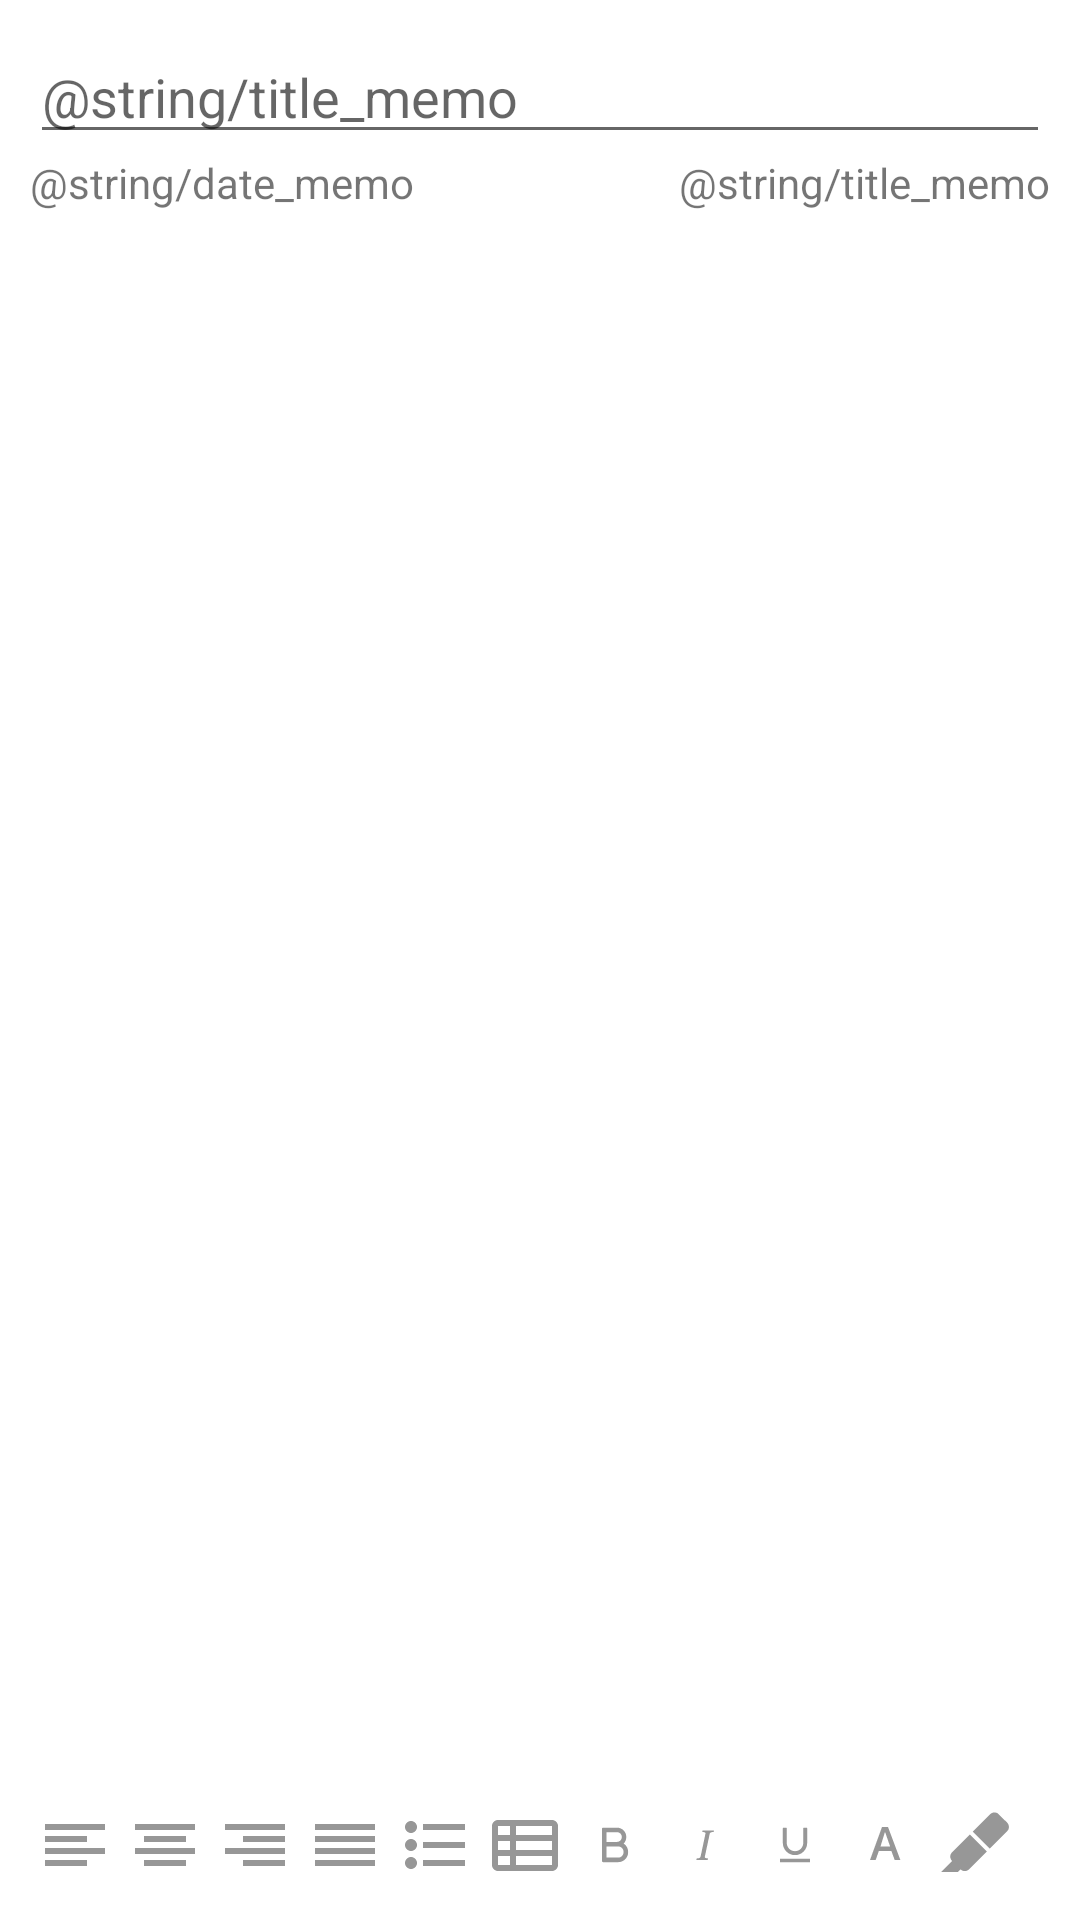

The Android layout XML behind this screen, and the referenced resources:
<!-- AndroidManifest.xml: application theme AppTheme -->
<!-- res/layout/fragment_workspace_memo.xml -->
<?xml version="1.0" encoding="utf-8"?>
<androidx.constraintlayout.widget.ConstraintLayout
    xmlns:android="http://schemas.android.com/apk/res/android"
    xmlns:app="http://schemas.android.com/apk/res-auto"
    xmlns:tools="http://schemas.android.com/tools"
    android:layout_width="match_parent"
    android:layout_height="match_parent"
    android:padding="10dp">


    <EditText
        android:layout_width="match_parent"
        android:layout_height="wrap_content"
        app:layout_constraintEnd_toEndOf="parent"
        app:layout_constraintTop_toTopOf="parent"
        android:hint="@string/title_memo"
        android:id="@+id/title"/>

    <TextView
        android:id="@+id/date"
        android:layout_width="200dp"
        android:layout_height="wrap_content"
        android:text="@string/date_memo"
        android:textColor="@color/gray"
        app:layout_constraintStart_toStartOf="parent"
        app:layout_constraintTop_toBottomOf="@+id/title" />

    <TextView
        android:layout_width="200dp"
        android:layout_height="wrap_content"
        app:layout_constraintEnd_toEndOf="parent"
        app:layout_constraintTop_toBottomOf="@+id/title"
        android:id="@+id/time"
        android:textAlignment="textEnd"
        android:text="@string/title_memo"
        android:textColor="@color/gray"/>

    <EditText
        android:id="@+id/editText"
        android:layout_width="match_parent"
        android:layout_height="wrap_content"
        android:layout_marginTop="10dp"
        android:backgroundTint="@color/transparent"
        app:layout_constraintEnd_toEndOf="parent"
        app:layout_constraintStart_toStartOf="parent"
        app:layout_constraintTop_toBottomOf="@+id/date" />

    <androidx.constraintlayout.widget.ConstraintLayout
        android:id="@+id/constraintLayout"
        android:layout_width="match_parent"
        android:layout_height="wrap_content"
        app:layout_constraintBottom_toBottomOf="parent"
        app:layout_constraintEnd_toEndOf="parent">

        <ImageButton
            android:id="@+id/leftAlignment"
            android:layout_width="30dp"
            android:layout_height="30dp"
            android:backgroundTint="@color/transparent"
            android:src="@drawable/ic_left_alignment"
            app:layout_constraintBottom_toBottomOf="parent"
            app:layout_constraintStart_toStartOf="parent"
            app:layout_constraintTop_toTopOf="parent" />

        <ImageButton
            android:id="@+id/midAlign"
            android:layout_width="30dp"
            android:layout_height="30dp"
            android:backgroundTint="@color/transparent"
            android:src="@drawable/ic_midalign"
            app:layout_constraintBottom_toBottomOf="parent"
            app:layout_constraintStart_toEndOf="@+id/leftAlignment"
            app:layout_constraintTop_toTopOf="parent"
            app:layout_constraintVertical_bias="0.0" />

        <ImageButton
            android:id="@+id/imageButton"
            android:layout_width="30dp"
            android:layout_height="30dp"
            android:backgroundTint="@color/transparent"
            android:src="@drawable/ic_rightalign"
            app:layout_constraintBottom_toBottomOf="parent"
            app:layout_constraintStart_toEndOf="@+id/midAlign"
            app:layout_constraintTop_toTopOf="parent" />

        <ImageButton
            android:id="@+id/Justify"
            android:layout_width="30dp"
            android:layout_height="30dp"
            android:backgroundTint="@color/transparent"
            android:src="@drawable/ic_justify"
            app:layout_constraintBottom_toBottomOf="parent"
            app:layout_constraintStart_toEndOf="@+id/imageButton"
            app:layout_constraintTop_toTopOf="parent" />

        <ImageButton
            android:id="@+id/PointList"
            android:layout_width="30dp"
            android:layout_height="30dp"
            android:backgroundTint="@color/transparent"
            android:src="@drawable/ic_pointlist"
            app:layout_constraintBottom_toBottomOf="parent"
            app:layout_constraintStart_toEndOf="@+id/Justify"
            app:layout_constraintTop_toTopOf="parent" />

        <ImageButton
            android:id="@+id/Table"
            android:layout_width="30dp"
            android:layout_height="30dp"
            android:backgroundTint="@color/transparent"
            android:src="@drawable/ic_table"
            app:layout_constraintBottom_toBottomOf="parent"
            app:layout_constraintStart_toEndOf="@+id/PointList"
            app:layout_constraintTop_toTopOf="parent" />

        <ImageButton
            android:id="@+id/Bold"
            android:layout_width="30dp"
            android:layout_height="30dp"
            android:backgroundTint="@color/transparent"
            android:src="@drawable/ic_bold"
            app:layout_constraintBottom_toBottomOf="parent"
            app:layout_constraintStart_toEndOf="@+id/Table"
            app:layout_constraintTop_toTopOf="parent" />

        <ImageButton
            android:id="@+id/Italic"
            android:layout_width="30dp"
            android:layout_height="30dp"
            android:backgroundTint="@color/transparent"
            android:src="@drawable/ic_italic"
            app:layout_constraintBottom_toBottomOf="parent"
            app:layout_constraintStart_toEndOf="@+id/Bold"
            app:layout_constraintTop_toTopOf="parent" />

        <ImageButton
            android:id="@+id/Underline"
            android:layout_width="30dp"
            android:layout_height="30dp"
            android:backgroundTint="@color/transparent"
            android:src="@drawable/ic_underline"
            app:layout_constraintBottom_toBottomOf="parent"
            app:layout_constraintStart_toEndOf="@+id/Italic"
            app:layout_constraintTop_toTopOf="parent" />

        <ImageButton
            android:id="@+id/TextColor"
            android:layout_width="30dp"
            android:layout_height="30dp"
            android:backgroundTint="@color/transparent"
            android:src="@drawable/ic_textcolor"
            app:layout_constraintBottom_toBottomOf="parent"
            app:layout_constraintStart_toEndOf="@+id/Underline"
            app:layout_constraintTop_toTopOf="parent" />

        <ImageButton
            android:id="@+id/Marker"
            android:layout_width="30dp"
            android:layout_height="30dp"
            android:backgroundTint="@color/transparent"
            android:src="@drawable/ic_marker"
            app:layout_constraintBottom_toBottomOf="parent"
            app:layout_constraintStart_toEndOf="@+id/TextColor"
            app:layout_constraintTop_toTopOf="parent" />

    </androidx.constraintlayout.widget.ConstraintLayout>


</androidx.constraintlayout.widget.ConstraintLayout>
<!-- resources referenced by this layout -->
<resources>
  <color name="transparent">#00000000</color>
  <!-- drawable ic_italic (drawable) -->
  <vector xmlns:android="http://schemas.android.com/apk/res/android"
      android:width="16dp"
      android:height="16dp"
      android:viewportWidth="16"
      android:viewportHeight="16">
    <path
        android:pathData="M7.991,11.6739L9.53,4.4549C9.653,3.8599 9.776,3.7449 10.877,3.6479L10.987,3.1279H7.211L7.101,3.6479C8.161,3.7439 8.229,3.8599 8.106,4.4549L6.57,11.6739C6.447,12.2689 6.324,12.3839 5.224,12.4799L5.114,12.9999H8.888L8.998,12.4799C7.938,12.3849 7.869,12.2689 7.992,11.6739H7.991Z"
        android:fillColor="#979797"/>
  </vector>
  <!-- drawable ic_justify (drawable) -->
  <vector xmlns:android="http://schemas.android.com/apk/res/android"
      android:width="20dp"
      android:height="14dp"
      android:viewportWidth="20"
      android:viewportHeight="14">
    <path
        android:pathData="M20,2V0H0V2H20ZM20,4V6H0V4H20ZM20,10V8H0V10H20ZM20,14V12H0V14H20Z"
        android:fillColor="#979797"
        android:fillType="evenOdd"/>
  </vector>
  <!-- drawable ic_left_alignment (drawable) -->
  <vector xmlns:android="http://schemas.android.com/apk/res/android"
      android:width="20dp"
      android:height="14dp"
      android:viewportWidth="20"
      android:viewportHeight="14">
    <path
        android:pathData="M20,2V0H0V2H20ZM14,4V6H0V4H14ZM20,10V8H0V10H20ZM14,14V12H0V14H14Z"
        android:fillColor="#979797"
        android:fillType="evenOdd"/>
  </vector>
  <!-- drawable ic_midalign (drawable) -->
  <vector xmlns:android="http://schemas.android.com/apk/res/android"
      android:width="20dp"
      android:height="14dp"
      android:viewportWidth="20"
      android:viewportHeight="14">
    <path
        android:pathData="M20,2V0H0V2H20ZM17,4V6H3V4H17ZM20,10V8H0V10H20ZM17,14V12H3V14H17Z"
        android:fillColor="#979797"
        android:fillType="evenOdd"/>
  </vector>
  <!-- drawable ic_rightalign (drawable) -->
  <vector xmlns:android="http://schemas.android.com/apk/res/android"
      android:width="20dp"
      android:height="14dp"
      android:viewportWidth="20"
      android:viewportHeight="14">
    <path
        android:pathData="M20,2V0H0V2H20ZM20,4V6H6V4H20ZM20,10V8H0V10H20ZM20,14V12H6V14H20Z"
        android:fillColor="#979797"
        android:fillType="evenOdd"/>
  </vector>
  <!-- drawable ic_table (drawable) -->
  <vector xmlns:android="http://schemas.android.com/apk/res/android"
      android:width="22dp"
      android:height="17dp"
      android:viewportWidth="22"
      android:viewportHeight="17">
    <path
        android:pathData="M8,0H20C21.1046,0 22,0.8954 22,2V15C22,16.1046 21.1046,17 20,17H8H6H2C0.8954,17 0,16.1046 0,15V2C0,0.8954 0.8954,0 2,0H6H8ZM6,2H2V5H6V2ZM8,5V2H20V5H8ZM6,7H2V10H6V7ZM8,10V7H20V10H8ZM6,12H2V15H6V12ZM8,15V12H20V15H8Z"
        android:fillColor="#979797"
        android:fillType="evenOdd"/>
  </vector>
  <!-- drawable ic_textcolor (drawable) -->
  <vector xmlns:android="http://schemas.android.com/apk/res/android"
      android:width="20dp"
      android:height="20dp"
      android:viewportWidth="20"
      android:viewportHeight="20">
    <path
        android:pathData="M13.23,15H15.13L11,4H9L5,15H6.88L7.95,12H12.13L13.23,15ZM11.7,10.46H8.51L10,5.6L11.7,10.46Z"
        android:fillColor="#979797"/>
  </vector>
  <style name="AppTheme" parent="Theme.MaterialComponents.Light.DarkActionBar">
          
          <item name="windowActionBar">false</item>
          <item name="windowNoTitle">true</item>
          <item name="android:navigationBarColor">@color/colorWhite</item>
          <item name="android:statusBarColor">@color/colorPrimary</item>
      </style>
  <color name="colorWhite">#FFFFFF</color>
  <color name="colorPrimary">#FF5C00</color>
</resources>
